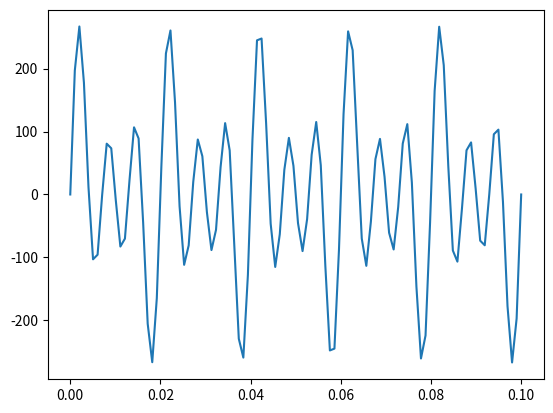
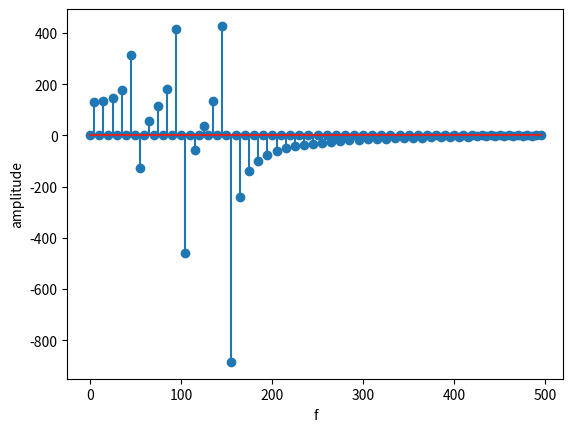
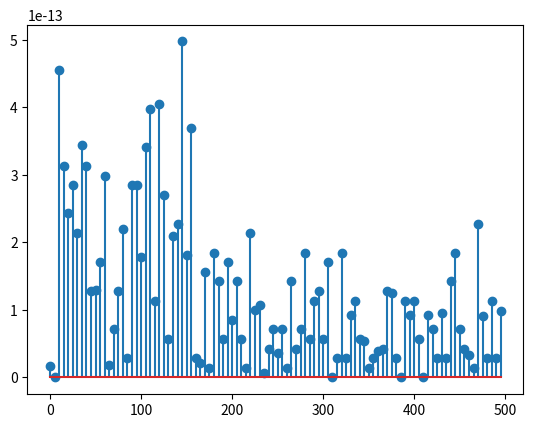

Source code (Python) for these figures, in order:
import numpy as np
import matplotlib.pyplot as plt
np.set_printoptions(precision=8, suppress=True)
N = 100
fs = 1000
f = [50, 100, 150]
ampl = [50, 100, 150]
t= np.linspace(0, N/fs, N)
sig = ampl[0]*np.sin(2*np.pi*f[0]*t)+ ampl[1]*np.sin(2*np.pi*f[1]*t) +ampl[2]*np.sin(2*np.pi*f[2]*t)
plt.figure()
plt.plot(t,sig)
plt.show()

#macierz A=dct
A = np.zeros((N, N))

for k in range(N):
    for n in range(N):
        scale = np.sqrt(1 / N) if k == 0 else np.sqrt(2 / N)
        A[k, n] = scale * np.cos((np.pi * k * (n + 0.5)) / N)
# S= idct
S= np.linalg.inv(A)

# for i in range(N):
#     plt.figure()
#     plt.plot(t,S[:,i], label=f'kolumnaa {i} S')
#     plt.plot(t,A[i], label=f'Wiersz {i} A', linestyle='--')
#     plt.title(f'Wiersz {i} A; kolumnaa {i} S')
#     plt.legend()
#     plt.show()


#analiza syg
y = A @ sig
# skala czestotilowasci
fscale = (np.arange(N)* fs )/ (2 *N )
# wykres DCT
plt.figure()
plt.stem(fscale, y)
plt.xlabel('f')
plt.ylabel('amplitude')
plt.show()

# rec syg
sig_rec= S @ y
print("rec poparwna?", np.allclose(sig, sig_rec))
err=[]
for n in range(N):
    err.append(sig[n]-sig_rec[n])
print("avg err",np.mean(err))
plt.figure()
plt.stem(fscale, np.abs(err))
plt.show()





